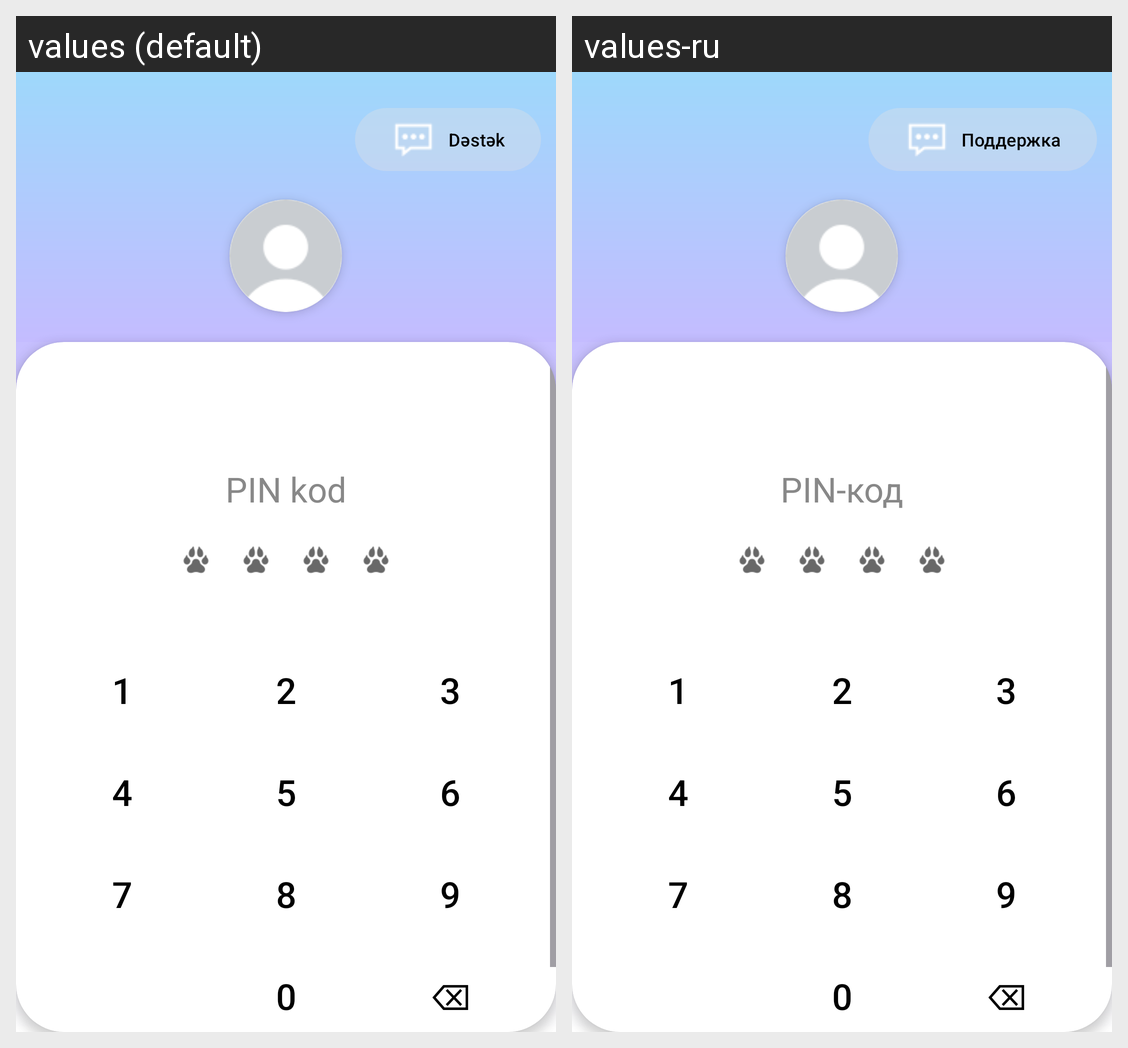

Strings drawn on this Android screen and how each of the app's shown locales translates them:
Android screen res/layout/fragment_pin_login.xml rendered under 2 locales, left to right: values (default), values-ru. Device: Nexus 5 (rendered at 1080×1920; each locale shown at half size, 540×960, under a caption strip naming it); theme Base.Theme.LeoApplication.
Strings drawn on this screen, with the default value and each locale's value (text and hints the layout hard-codes, and strings that could not be matched under every locale, appear in the picture but are not listed):

d_st_k
  values: Dəstək
  values-ru: Поддержка

pin_kod
  values: PIN kod
  values-ru: PIN-код

_1
  values: 1
  values-ru: 1  [not translated; the default value is used]

_2
  values: 2
  values-ru: 2  [not translated; the default value is used]

_3
  values: 3
  values-ru: 3  [not translated; the default value is used]

_4
  values: 4
  values-ru: 4  [not translated; the default value is used]

_5
  values: 5
  values-ru: 5  [not translated; the default value is used]

_6
  values: 6
  values-ru: 6  [not translated; the default value is used]

_7
  values: 7
  values-ru: 7  [not translated; the default value is used]

_8
  values: 8
  values-ru: 8  [not translated; the default value is used]

_9
  values: 9
  values-ru: 9  [not translated; the default value is used]

_0
  values: 0
  values-ru: 0  [not translated; the default value is used]

delete
  values: ⌫
  values-ru: ⌫  [not translated; the default value is used]
